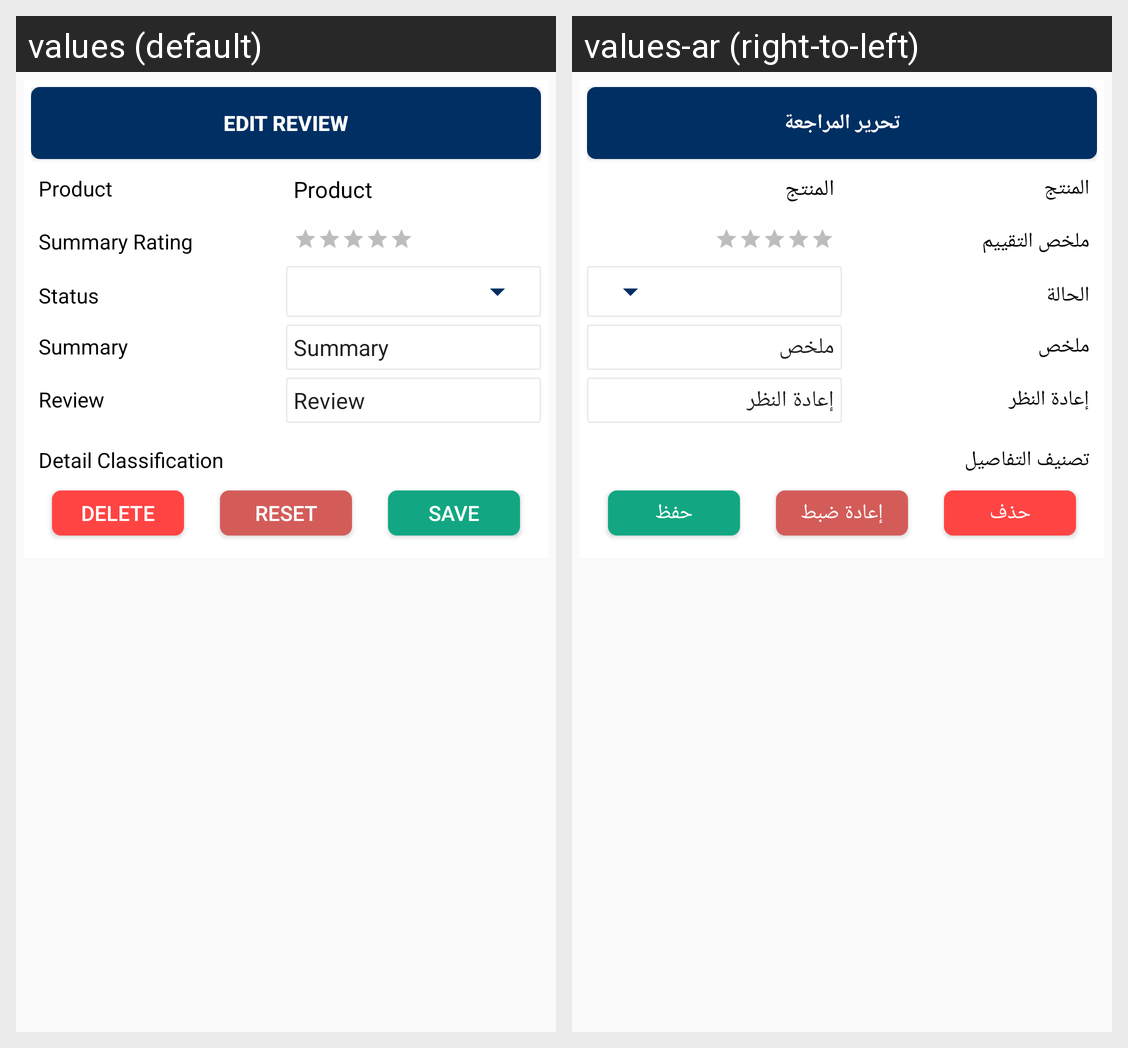

Locale-by-locale string values for the Android screen shown in this grid:
Android screen res/layout/activity_review_item_view.xml rendered under 2 locales, left to right: values (default), values-ar (right-to-left). Device: Nexus 5 (rendered at 1080×1920; each locale shown at half size, 540×960, under a caption strip naming it); theme AppTheme.
Strings drawn on this screen, with the default value and each locale's value (text and hints the layout hard-codes, and strings that could not be matched under every locale, appear in the picture but are not listed):

edit_review
  values: Edit Review
  values-ar: تحرير المراجعة

Product
  values: Product
  values-ar: المنتج

summary_rating
  values: Summary Rating
  values-ar: ملخص التقييم

Status
  values: Status
  values-ar: الحالة

summary
  values: Summary
  values-ar: ملخص

review
  values: Review
  values-ar: إعادة النظر

detailclassification
  values: Detail Classification
  values-ar: تصنيف التفاصيل

delete
  values: Delete
  values-ar: حذف

reset
  values: Reset
  values-ar: إعادة ضبط

save
  values: Save
  values-ar: حفظ
